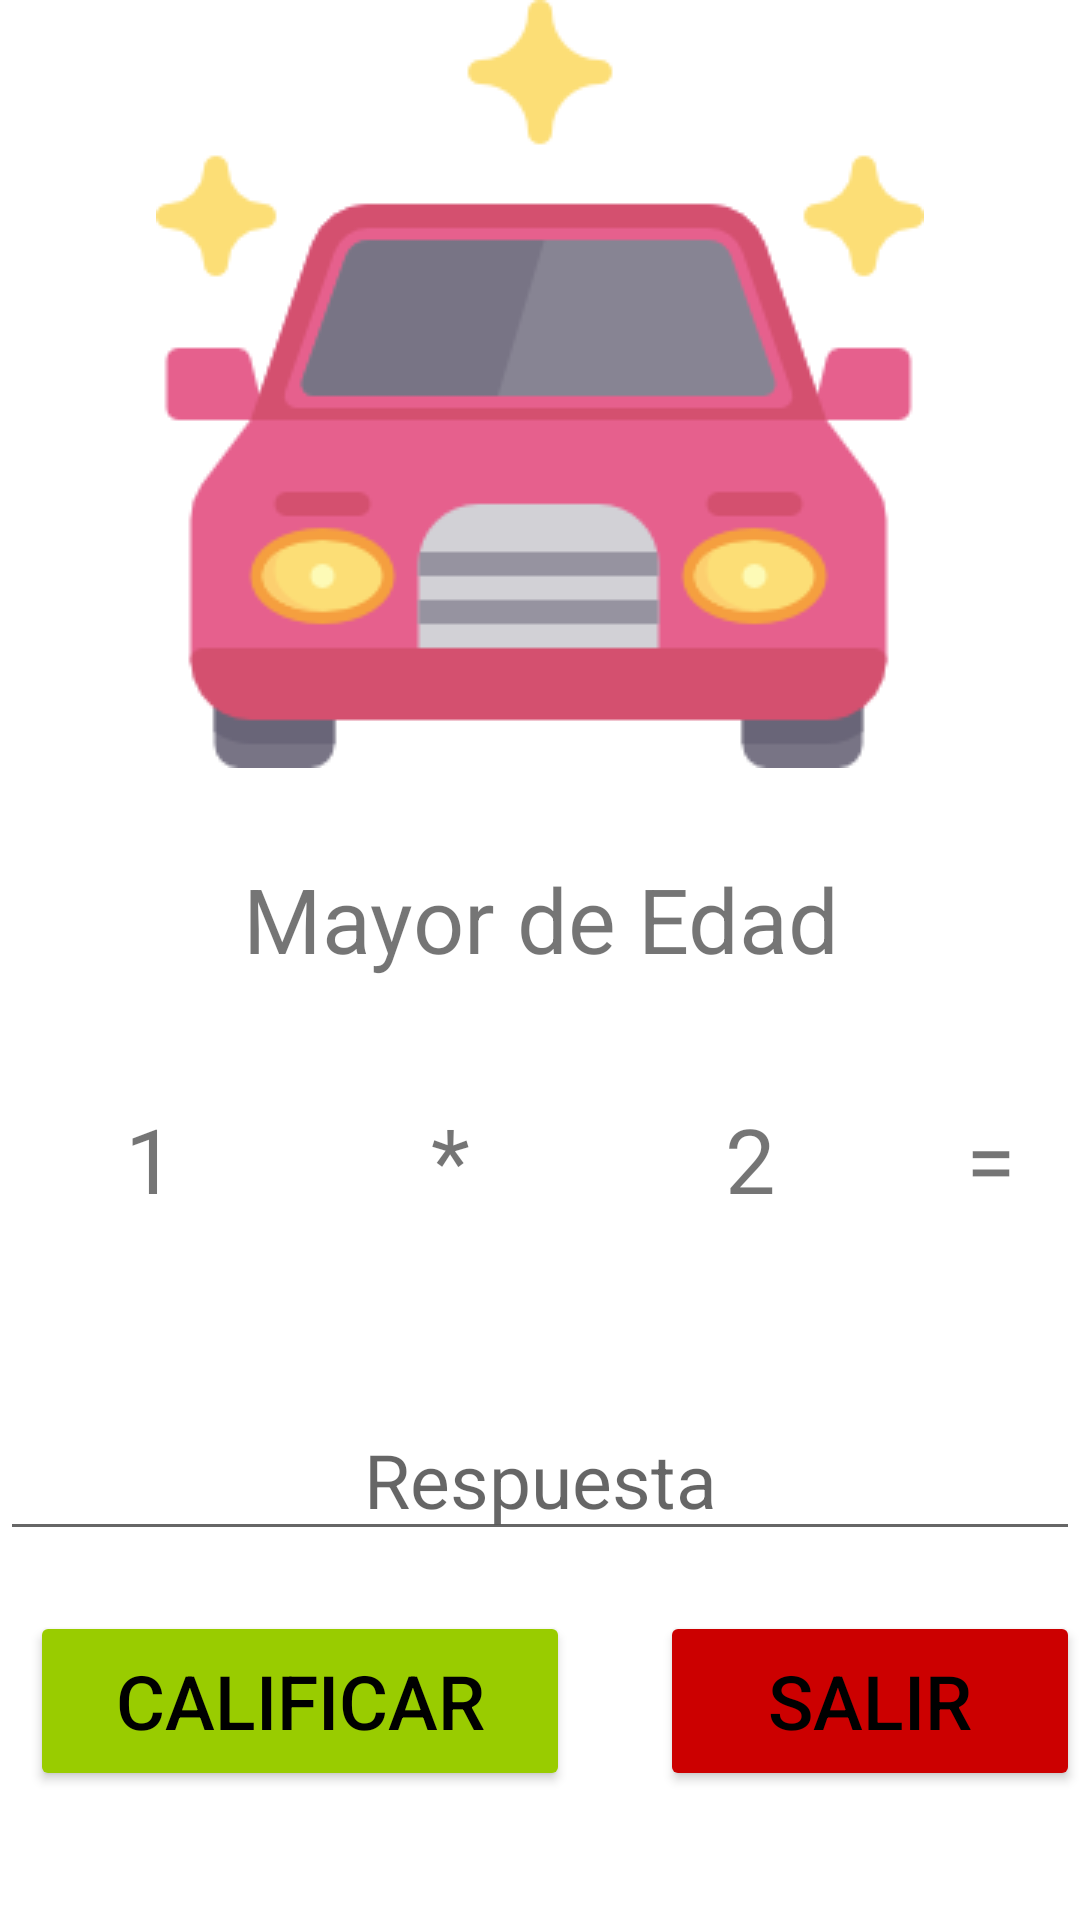

Here is an Android app screen rendered from its layout file. Give the layout XML and the strings, colors and styles it references.
<!-- AndroidManifest.xml: application theme Theme.EjercicioEdad -->
<!-- res/layout/activity_ma_mayor.xml -->
<?xml version="1.0" encoding="utf-8"?>
<RelativeLayout xmlns:android="http://schemas.android.com/apk/res/android"
    xmlns:app="http://schemas.android.com/apk/res-auto"
    xmlns:tools="http://schemas.android.com/tools"
    android:layout_width="match_parent"
    android:layout_height="match_parent"
    tools:context=".MA_Mayor">

    <ImageView
        android:id="@+id/imgAdulto"
        android:layout_width="match_parent"
        android:layout_height="wrap_content"
        android:src="@drawable/car"
        />
    <TextView
        android:id="@+id/txtTitulo2"
        android:layout_width="match_parent"
        android:layout_height="wrap_content"
        android:text="Mayor de Edad"
        android:layout_below="@id/imgAdulto"
        android:layout_marginTop="30sp"
        android:gravity="center"
        android:textSize="30sp"
        />
    <TextView
        android:id="@+id/txtMul1"
        android:layout_width="100sp"
        android:layout_height="60sp"
        android:text="1"
        android:layout_below="@id/txtTitulo2"
        android:layout_marginTop="30sp"
        android:gravity="center"
        android:textSize="30sp"
        />
    <TextView
        android:id="@+id/txtSuma"
        android:layout_width="100sp"
        android:layout_height="60sp"
        android:text="*"
        android:layout_below="@id/txtTitulo2"
        android:layout_marginTop="30sp"
        android:layout_marginLeft="100sp"
        android:gravity="center"
        android:textSize="30sp"
        />
    <TextView
        android:id="@+id/txtMul2"
        android:layout_width="100sp"
        android:layout_height="60sp"
        android:text="2"
        android:layout_below="@id/txtTitulo2"
        android:layout_marginTop="30sp"
        android:layout_marginLeft="200sp"
        android:gravity="center"
        android:textSize="30sp"
        />
    <TextView
        android:id="@+id/txtres"
        android:layout_width="100sp"
        android:layout_height="60sp"
        android:text="="
        android:layout_below="@id/txtTitulo2"
        android:layout_marginTop="30sp"
        android:layout_marginLeft="300sp"
        android:gravity="center"
        android:textSize="30sp"
        />
    <EditText
        android:id="@+id/txtRespuestaM"
        android:layout_width="match_parent"
        android:layout_height="wrap_content"
        android:layout_below="@id/txtMul1"
        android:layout_marginTop="50sp"
        android:hint="Respuesta"
        android:textSize="25sp"
        android:textColor="#FF5722"
        android:gravity="center"
        />

    <Button
        android:id="@+id/btnCalificarM"
        android:layout_width="180sp"
        android:layout_height="60sp"
        android:layout_below="@id/txtRespuestaM"
        android:layout_marginTop="20sp"
        android:backgroundTint="@android:color/holo_green_light"
        android:layout_marginLeft="10sp"
        android:onClick="pulsar"
        android:text="Calificar"
        android:textColor="@color/black"
        android:textSize="25sp" />

    <Button
        android:id="@+id/btnSalirM"
        android:layout_width="180sp"
        android:layout_height="60sp"
        android:layout_below="@id/txtRespuestaM"
        android:layout_marginTop="20sp"
        android:layout_marginLeft="220sp"
        android:backgroundTint="@android:color/holo_red_dark"
        android:text="Salir"
        android:textSize="25sp"
        android:textColor="@color/black"
        android:onClick="pulsar"
        />

</RelativeLayout>
<!-- resources referenced by this layout -->
<resources>
  <!-- drawable car: png bitmap (drawable, 6196 bytes) -->
  <style name="Theme.EjercicioEdad" parent="Theme.MaterialComponents.DayNight.DarkActionBar">
          
          <item name="colorPrimary">@color/purple_500</item>
          <item name="colorPrimaryVariant">@color/purple_700</item>
          <item name="colorOnPrimary">@color/white</item>
          
          <item name="colorSecondary">@color/teal_200</item>
          <item name="colorSecondaryVariant">@color/teal_700</item>
          <item name="colorOnSecondary">@color/black</item>
          
          <item name="android:statusBarColor" tools:targetApi="l">?attr/colorPrimaryVariant</item>
          
      </style>
  <!-- not gathered from this repository: default colours our renderer supplied (Android Studio template values) -->
  <color name="purple_500">#FF6200EE</color>
  <color name="purple_700">#FF3700B3</color>
  <color name="teal_200">#FF03DAC5</color>
  <color name="teal_700">#FF018786</color>
  <color name="black">#FF000000</color>
  <color name="white">#FFFFFFFF</color>
</resources>
